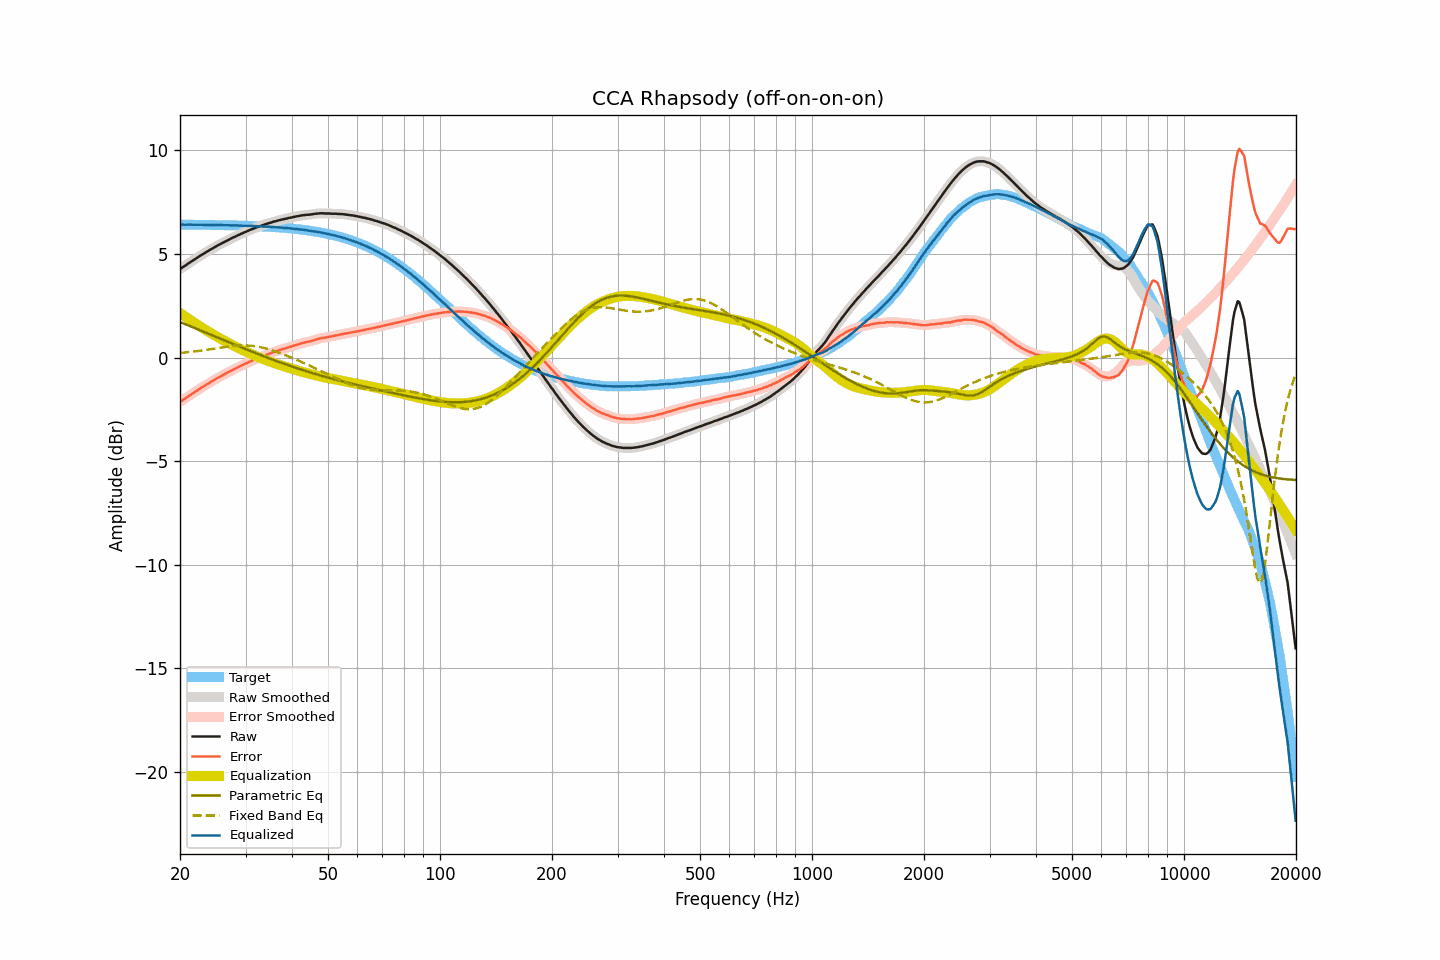

Values plotted in this chart, from the file beside it:
frequency, raw, smoothed, error, error_smoothed, equalization, parametric_eq, fixed_band_eq, equalized_raw, equalized_smoothed, target
20.00, 4.27, 4.28, -2.14, -2.14, 2.15, 1.71, 0.22, 6.42, 6.42, 6.42
20.20, 4.32, 4.32, -2.09, -2.09, 2.09, 1.68, 0.22, 6.42, 6.42, 6.42
20.40, 4.37, 4.37, -2.04, -2.04, 2.04, 1.65, 0.23, 6.42, 6.41, 6.42
20.61, 4.42, 4.42, -1.99, -1.99, 1.99, 1.62, 0.24, 6.41, 6.41, 6.42
20.81, 4.48, 4.48, -1.94, -1.94, 1.94, 1.59, 0.25, 6.41, 6.41, 6.42
21.02, 4.53, 4.53, -1.88, -1.88, 1.88, 1.56, 0.26, 6.42, 6.41, 6.41
21.23, 4.58, 4.58, -1.83, -1.83, 1.83, 1.52, 0.27, 6.42, 6.42, 6.41
21.44, 4.64, 4.64, -1.78, -1.78, 1.78, 1.49, 0.27, 6.41, 6.42, 6.41
21.66, 4.68, 4.68, -1.73, -1.73, 1.73, 1.46, 0.28, 6.41, 6.41, 6.41
21.87, 4.74, 4.74, -1.68, -1.68, 1.68, 1.43, 0.29, 6.41, 6.41, 6.41
22.09, 4.79, 4.78, -1.63, -1.63, 1.62, 1.40, 0.30, 6.41, 6.41, 6.41
22.31, 4.84, 4.83, -1.57, -1.57, 1.57, 1.37, 0.31, 6.41, 6.41, 6.41
22.54, 4.88, 4.89, -1.53, -1.52, 1.52, 1.33, 0.32, 6.41, 6.41, 6.41
22.76, 4.93, 4.93, -1.47, -1.47, 1.48, 1.30, 0.33, 6.41, 6.41, 6.41
22.99, 4.98, 4.98, -1.42, -1.43, 1.43, 1.27, 0.34, 6.41, 6.41, 6.41
23.22, 5.02, 5.03, -1.38, -1.38, 1.38, 1.24, 0.36, 6.40, 6.41, 6.41
23.45, 5.07, 5.07, -1.33, -1.33, 1.33, 1.21, 0.37, 6.40, 6.40, 6.40
23.69, 5.12, 5.12, -1.28, -1.28, 1.28, 1.17, 0.38, 6.41, 6.40, 6.40
23.92, 5.17, 5.17, -1.24, -1.24, 1.24, 1.14, 0.39, 6.40, 6.40, 6.40
24.16, 5.21, 5.21, -1.19, -1.19, 1.19, 1.11, 0.40, 6.40, 6.40, 6.40
24.40, 5.26, 5.26, -1.15, -1.14, 1.14, 1.08, 0.41, 6.40, 6.40, 6.40
24.65, 5.30, 5.30, -1.09, -1.10, 1.10, 1.04, 0.43, 6.40, 6.40, 6.40
24.89, 5.35, 5.35, -1.05, -1.05, 1.05, 1.01, 0.44, 6.40, 6.40, 6.40
25.14, 5.40, 5.39, -1.00, -1.00, 1.01, 0.98, 0.45, 6.40, 6.40, 6.40
25.39, 5.44, 5.43, -0.96, -0.96, 0.96, 0.95, 0.46, 6.40, 6.40, 6.39
25.65, 5.47, 5.48, -0.92, -0.92, 0.92, 0.91, 0.47, 6.39, 6.39, 6.39
25.91, 5.51, 5.51, -0.88, -0.88, 0.88, 0.88, 0.48, 6.39, 6.39, 6.39
26.16, 5.56, 5.55, -0.84, -0.84, 0.83, 0.85, 0.50, 6.39, 6.39, 6.39
26.43, 5.59, 5.59, -0.79, -0.79, 0.79, 0.82, 0.51, 6.39, 6.39, 6.39
26.69, 5.63, 5.63, -0.75, -0.75, 0.75, 0.79, 0.52, 6.39, 6.39, 6.39
26.96, 5.67, 5.67, -0.71, -0.71, 0.71, 0.75, 0.53, 6.38, 6.38, 6.39
27.23, 5.71, 5.72, -0.67, -0.67, 0.67, 0.72, 0.54, 6.38, 6.39, 6.38
27.50, 5.75, 5.75, -0.63, -0.63, 0.63, 0.69, 0.55, 6.38, 6.38, 6.38
27.77, 5.79, 5.79, -0.58, -0.59, 0.59, 0.66, 0.55, 6.38, 6.38, 6.38
28.05, 5.82, 5.83, -0.55, -0.55, 0.55, 0.62, 0.56, 6.37, 6.38, 6.38
28.33, 5.86, 5.86, -0.51, -0.51, 0.51, 0.59, 0.57, 6.38, 6.37, 6.38
28.62, 5.90, 5.90, -0.47, -0.47, 0.47, 0.56, 0.57, 6.38, 6.37, 6.37
28.90, 5.93, 5.94, -0.44, -0.43, 0.43, 0.53, 0.58, 6.37, 6.37, 6.37
29.19, 5.97, 5.97, -0.39, -0.40, 0.40, 0.50, 0.58, 6.37, 6.37, 6.37
29.48, 6.00, 6.01, -0.36, -0.36, 0.36, 0.47, 0.58, 6.36, 6.37, 6.37
29.78, 6.04, 6.04, -0.32, -0.32, 0.32, 0.43, 0.58, 6.37, 6.36, 6.36
30.08, 6.07, 6.07, -0.29, -0.29, 0.29, 0.40, 0.58, 6.36, 6.36, 6.36
30.38, 6.10, 6.11, -0.25, -0.25, 0.25, 0.37, 0.58, 6.35, 6.36, 6.36
30.68, 6.14, 6.14, -0.21, -0.21, 0.21, 0.34, 0.57, 6.36, 6.36, 6.36
30.99, 6.17, 6.17, -0.18, -0.18, 0.18, 0.31, 0.57, 6.35, 6.35, 6.35
31.30, 6.20, 6.21, -0.15, -0.14, 0.15, 0.28, 0.56, 6.35, 6.35, 6.35
31.61, 6.23, 6.23, -0.11, -0.11, 0.11, 0.25, 0.55, 6.35, 6.35, 6.35
31.93, 6.26, 6.26, -0.08, -0.08, 0.08, 0.22, 0.54, 6.34, 6.34, 6.34
32.24, 6.29, 6.30, -0.05, -0.04, 0.05, 0.19, 0.53, 6.34, 6.34, 6.34
32.57, 6.32, 6.32, -0.01, -0.01, 0.01, 0.15, 0.52, 6.34, 6.34, 6.34
32.89, 6.35, 6.35, 0.02, 0.02, -0.02, 0.12, 0.50, 6.34, 6.33, 6.33
33.22, 6.37, 6.38, 0.05, 0.05, -0.05, 0.09, 0.48, 6.32, 6.33, 6.33
33.55, 6.40, 6.40, 0.08, 0.08, -0.08, 0.06, 0.47, 6.32, 6.32, 6.33
33.89, 6.43, 6.43, 0.11, 0.11, -0.11, 0.03, 0.45, 6.32, 6.32, 6.32
34.23, 6.45, 6.46, 0.14, 0.14, -0.14, 0.00, 0.43, 6.31, 6.32, 6.32
34.57, 6.48, 6.48, 0.17, 0.17, -0.17, -0.02, 0.40, 6.32, 6.31, 6.31
34.92, 6.50, 6.50, 0.20, 0.20, -0.20, -0.05, 0.38, 6.31, 6.31, 6.31
35.27, 6.52, 6.53, 0.22, 0.23, -0.23, -0.08, 0.36, 6.30, 6.30, 6.30
35.62, 6.55, 6.55, 0.26, 0.25, -0.25, -0.11, 0.33, 6.30, 6.30, 6.30
35.97, 6.57, 6.57, 0.28, 0.28, -0.28, -0.14, 0.31, 6.29, 6.29, 6.29
... 635 more rows
